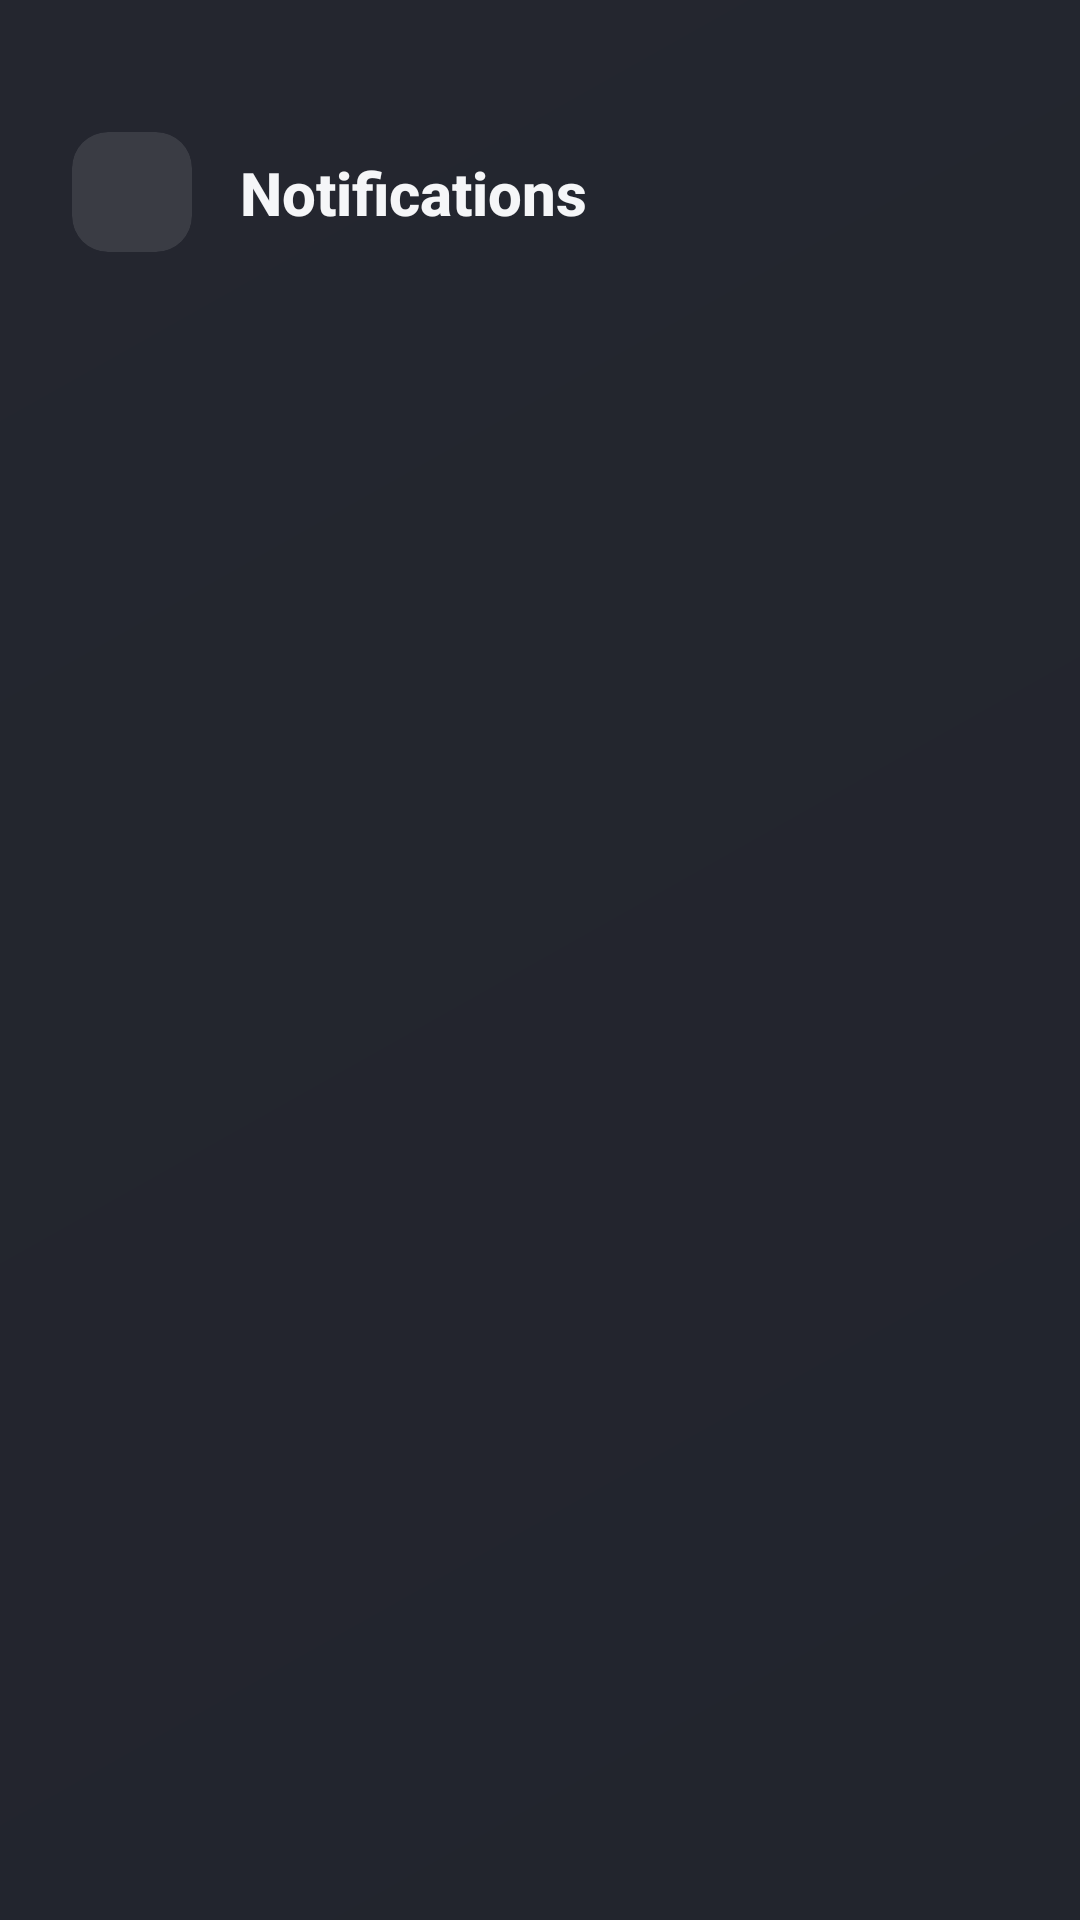

Android layout source for this screen:
<!-- AndroidManifest.xml: application theme Theme.GameCorner -->
<!-- res/layout/fragment_notification.xml -->
<?xml version="1.0" encoding="utf-8"?>
<androidx.constraintlayout.widget.ConstraintLayout xmlns:android="http://schemas.android.com/apk/res/android"
    xmlns:app="http://schemas.android.com/apk/res-auto"
    xmlns:tools="http://schemas.android.com/tools"
    android:layout_width="match_parent"
    android:layout_height="match_parent"
    android:background="@color/primary_dark">

    
    <ImageView
        android:id="@+id/background_blur"
        android:layout_width="0dp"
        android:layout_height="0dp"
        android:alpha="0.2"
        android:scaleType="centerCrop"
        android:src="@drawable/bg_gradient"
        app:layout_constraintBottom_toBottomOf="parent"
        app:layout_constraintEnd_toEndOf="parent"
        app:layout_constraintStart_toStartOf="parent"
        app:layout_constraintTop_toTopOf="parent" />

    
    <androidx.constraintlayout.widget.ConstraintLayout
        android:id="@+id/header_section"
        android:layout_width="0dp"
        android:layout_height="80dp"
        android:layout_marginTop="24dp"
        app:layout_constraintEnd_toEndOf="parent"
        app:layout_constraintStart_toStartOf="parent"
        app:layout_constraintTop_toTopOf="parent">

        
        <androidx.cardview.widget.CardView
            android:id="@+id/back_button"
            android:layout_width="40dp"
            android:layout_height="40dp"
            android:layout_marginStart="24dp"
            android:clickable="true"
            android:focusable="true"
            android:foreground="?android:attr/selectableItemBackground"
            app:cardBackgroundColor="@color/card_background_dark"
            app:cardCornerRadius="12dp"
            app:cardElevation="0dp"
            app:layout_constraintBottom_toBottomOf="parent"
            app:layout_constraintStart_toStartOf="parent"
            app:layout_constraintTop_toTopOf="parent">

            <ImageView
                android:layout_width="20dp"
                android:layout_height="20dp"
                android:layout_gravity="center"
                android:src="@drawable/ic_arrow_back"
                app:tint="@color/text_primary" />

        </androidx.cardview.widget.CardView>

        
        <TextView
            android:id="@+id/title_text"
            android:layout_width="0dp"
            android:layout_height="wrap_content"
            android:layout_marginStart="16dp"
            android:layout_marginEnd="24dp"
            android:fontFamily="sans-serif-medium"
            android:text="Notifications"
            android:textColor="@color/text_primary"
            android:textSize="20sp"
            android:textStyle="bold"
            app:layout_constraintBottom_toBottomOf="parent"
            app:layout_constraintEnd_toEndOf="parent"
            app:layout_constraintStart_toEndOf="@+id/back_button"
            app:layout_constraintTop_toTopOf="parent" />

    </androidx.constraintlayout.widget.ConstraintLayout>

    
    <androidx.recyclerview.widget.RecyclerView
        android:id="@+id/notifications_recycler"
        android:layout_width="0dp"
        android:layout_height="0dp"
        android:layout_marginTop="20dp"
        android:clipToPadding="false"
        android:paddingStart="24dp"
        android:paddingTop="8dp"
        android:paddingEnd="24dp"
        android:paddingBottom="80dp"
        app:layout_constraintBottom_toBottomOf="parent"
        app:layout_constraintEnd_toEndOf="parent"
        app:layout_constraintStart_toStartOf="parent"
        app:layout_constraintTop_toBottomOf="@+id/header_section"
        tools:listitem="@layout/item_notification" />

    
    <LinearLayout
        android:id="@+id/empty_state_container"
        android:layout_width="wrap_content"
        android:layout_height="wrap_content"
        android:gravity="center"
        android:orientation="vertical"
        android:visibility="gone"
        app:layout_constraintBottom_toBottomOf="parent"
        app:layout_constraintEnd_toEndOf="parent"
        app:layout_constraintStart_toStartOf="parent"
        app:layout_constraintTop_toBottomOf="@+id/header_section">

        
        <ImageView
            android:layout_width="80dp"
            android:layout_height="80dp"
            android:layout_marginBottom="24dp"
            android:alpha="0.6"
            android:src="@drawable/ic_notification"
            app:tint="@color/text_secondary" />

        
        <TextView
            android:id="@+id/empty_state_text"
            android:layout_width="wrap_content"
            android:layout_height="wrap_content"
            android:layout_marginStart="40dp"
            android:layout_marginEnd="40dp"
            android:fontFamily="sans-serif-medium"
            android:gravity="center"
            android:lineSpacingExtra="4dp"
            android:text="No notifications yet.\nWe'll let you know when something important happens!"
            android:textColor="@color/text_secondary"
            android:textSize="16sp" />

    </LinearLayout>

</androidx.constraintlayout.widget.ConstraintLayout>
<!-- res/layout/item_notification.xml (included above) -->
<?xml version="1.0" encoding="utf-8"?>
<androidx.cardview.widget.CardView xmlns:android="http://schemas.android.com/apk/res/android"
    xmlns:app="http://schemas.android.com/apk/res-auto"
    xmlns:tools="http://schemas.android.com/tools"
    android:layout_width="match_parent"
    android:layout_height="wrap_content"
    android:layout_marginBottom="12dp"
    android:clickable="true"
    android:focusable="true"
    android:foreground="?android:attr/selectableItemBackground"
    app:cardBackgroundColor="@color/card_background_dark"
    app:cardCornerRadius="16dp"
    app:cardElevation="0dp">

    <androidx.constraintlayout.widget.ConstraintLayout
        android:layout_width="match_parent"
        android:layout_height="wrap_content"
        android:padding="20dp">

        
        <androidx.cardview.widget.CardView
            android:id="@+id/notification_icon_container"
            android:layout_width="40dp"
            android:layout_height="40dp"
            app:cardBackgroundColor="@color/accent_orange"
            app:cardCornerRadius="12dp"
            app:cardElevation="0dp"
            app:layout_constraintStart_toStartOf="parent"
            app:layout_constraintTop_toTopOf="parent">

            <ImageView
                android:id="@+id/notification_icon"
                android:layout_width="20dp"
                android:layout_height="20dp"
                android:layout_gravity="center"
                android:src="@drawable/ic_notification"
                app:tint="@color/primary_dark" />

        </androidx.cardview.widget.CardView>

        
        <View
            android:id="@+id/unread_indicator"
            android:layout_width="8dp"
            android:layout_height="8dp"
            android:layout_marginEnd="4dp"
            android:background="@drawable/notification_badge"
            android:visibility="visible"
            app:layout_constraintEnd_toEndOf="parent"
            app:layout_constraintTop_toTopOf="parent" />

        
        <TextView
            android:id="@+id/notification_title"
            android:layout_width="0dp"
            android:layout_height="wrap_content"
            android:layout_marginStart="16dp"
            android:layout_marginEnd="20dp"
            android:fontFamily="sans-serif-medium"
            android:maxLines="2"
            android:ellipsize="end"
            android:text="Booking Confirmed"
            android:textColor="@color/text_primary"
            android:textSize="16sp"
            android:textStyle="bold"
            app:layout_constraintEnd_toStartOf="@+id/unread_indicator"
            app:layout_constraintStart_toEndOf="@+id/notification_icon_container"
            app:layout_constraintTop_toTopOf="@+id/notification_icon_container" />

        
        <TextView
            android:id="@+id/notification_message"
            android:layout_width="0dp"
            android:layout_height="wrap_content"
            android:layout_marginStart="16dp"
            android:layout_marginTop="4dp"
            android:layout_marginEnd="20dp"
            android:fontFamily="sans-serif"
            android:lineSpacingExtra="2dp"
            android:maxLines="3"
            android:ellipsize="end"
            android:text="Your reservation at PlayStation - 1 for today at 14:00 has been confirmed."
            android:textColor="@color/text_secondary"
            android:textSize="14sp"
            app:layout_constraintEnd_toStartOf="@+id/unread_indicator"
            app:layout_constraintStart_toEndOf="@+id/notification_icon_container"
            app:layout_constraintTop_toBottomOf="@+id/notification_title" />

        
        <TextView
            android:id="@+id/notification_timestamp"
            android:layout_width="0dp"
            android:layout_height="wrap_content"
            android:layout_marginStart="16dp"
            android:layout_marginTop="8dp"
            android:layout_marginEnd="20dp"
            android:fontFamily="sans-serif"
            android:text="2 hours ago"
            android:textColor="@color/text_muted"
            android:textSize="12sp"
            app:layout_constraintEnd_toStartOf="@+id/unread_indicator"
            app:layout_constraintStart_toEndOf="@+id/notification_icon_container"
            app:layout_constraintTop_toBottomOf="@+id/notification_message" />

    </androidx.constraintlayout.widget.ConstraintLayout>

</androidx.cardview.widget.CardView>
<!-- resources referenced by this layout -->
<resources>
  <color name="accent_orange">#F8BE4F</color>
  <color name="card_background_dark">#1AF8F8F8</color>
  <color name="primary_dark">#21242C</color>
  <color name="text_muted">#8A8C90</color>
  <color name="text_primary">#F5F6F8</color>
  <color name="text_secondary">#CACBCE</color>
  <!-- drawable bg_gradient (drawable) -->
  <?xml version="1.0" encoding="utf-8"?>
  <shape xmlns:android="http://schemas.android.com/apk/res/android"
      android:shape="rectangle">
      
      <gradient
          android:startColor="#21242C"
          android:endColor="#2A2D35"
          android:angle="135" />
          
  </shape>
  <!-- drawable ic_notification (drawable) -->
  <?xml version="1.0" encoding="utf-8"?>
  <vector xmlns:android="http://schemas.android.com/apk/res/android"
      android:width="24dp"
      android:height="24dp"
      android:viewportWidth="24"
      android:viewportHeight="24">
      
      <path
          android:fillColor="@android:color/black"
          android:pathData="M12,22c1.1,0 2,-0.9 2,-2h-4c0,1.1 0.89,2 2,2zM18,16v-5c0,-3.07 -1.64,-5.64 -4.5,-6.32V4c0,-0.83 -0.67,-1.5 -1.5,-1.5s-1.5,0.67 -1.5,1.5v0.68C7.63,5.36 6,7.92 6,11v5l-2,2v1h16v-1l-2,-2z" />
          
  </vector>
  <!-- drawable notification_badge (drawable) -->
  <?xml version="1.0" encoding="utf-8"?>
  <shape xmlns:android="http://schemas.android.com/apk/res/android"
      android:shape="oval">
      
      <gradient
          android:startColor="#F6B027"
          android:endColor="#B27600"
          android:angle="45" />
          
  </shape>
  <style name="Theme.GameCorner" parent="Base.Theme.GameCorner" />
  <style name="Base.Theme.GameCorner" parent="Theme.Material3.DayNight.NoActionBar">
          
          
          
          
          <item name="colorPrimary">@color/bottom_nav_selected_start</item>
          <item name="colorOnSurface">@color/bottom_nav_unselected</item>
      </style>
  <color name="bottom_nav_selected_start">#F8BE4F</color>
  <color name="bottom_nav_unselected">#8A8C90</color>
</resources>
